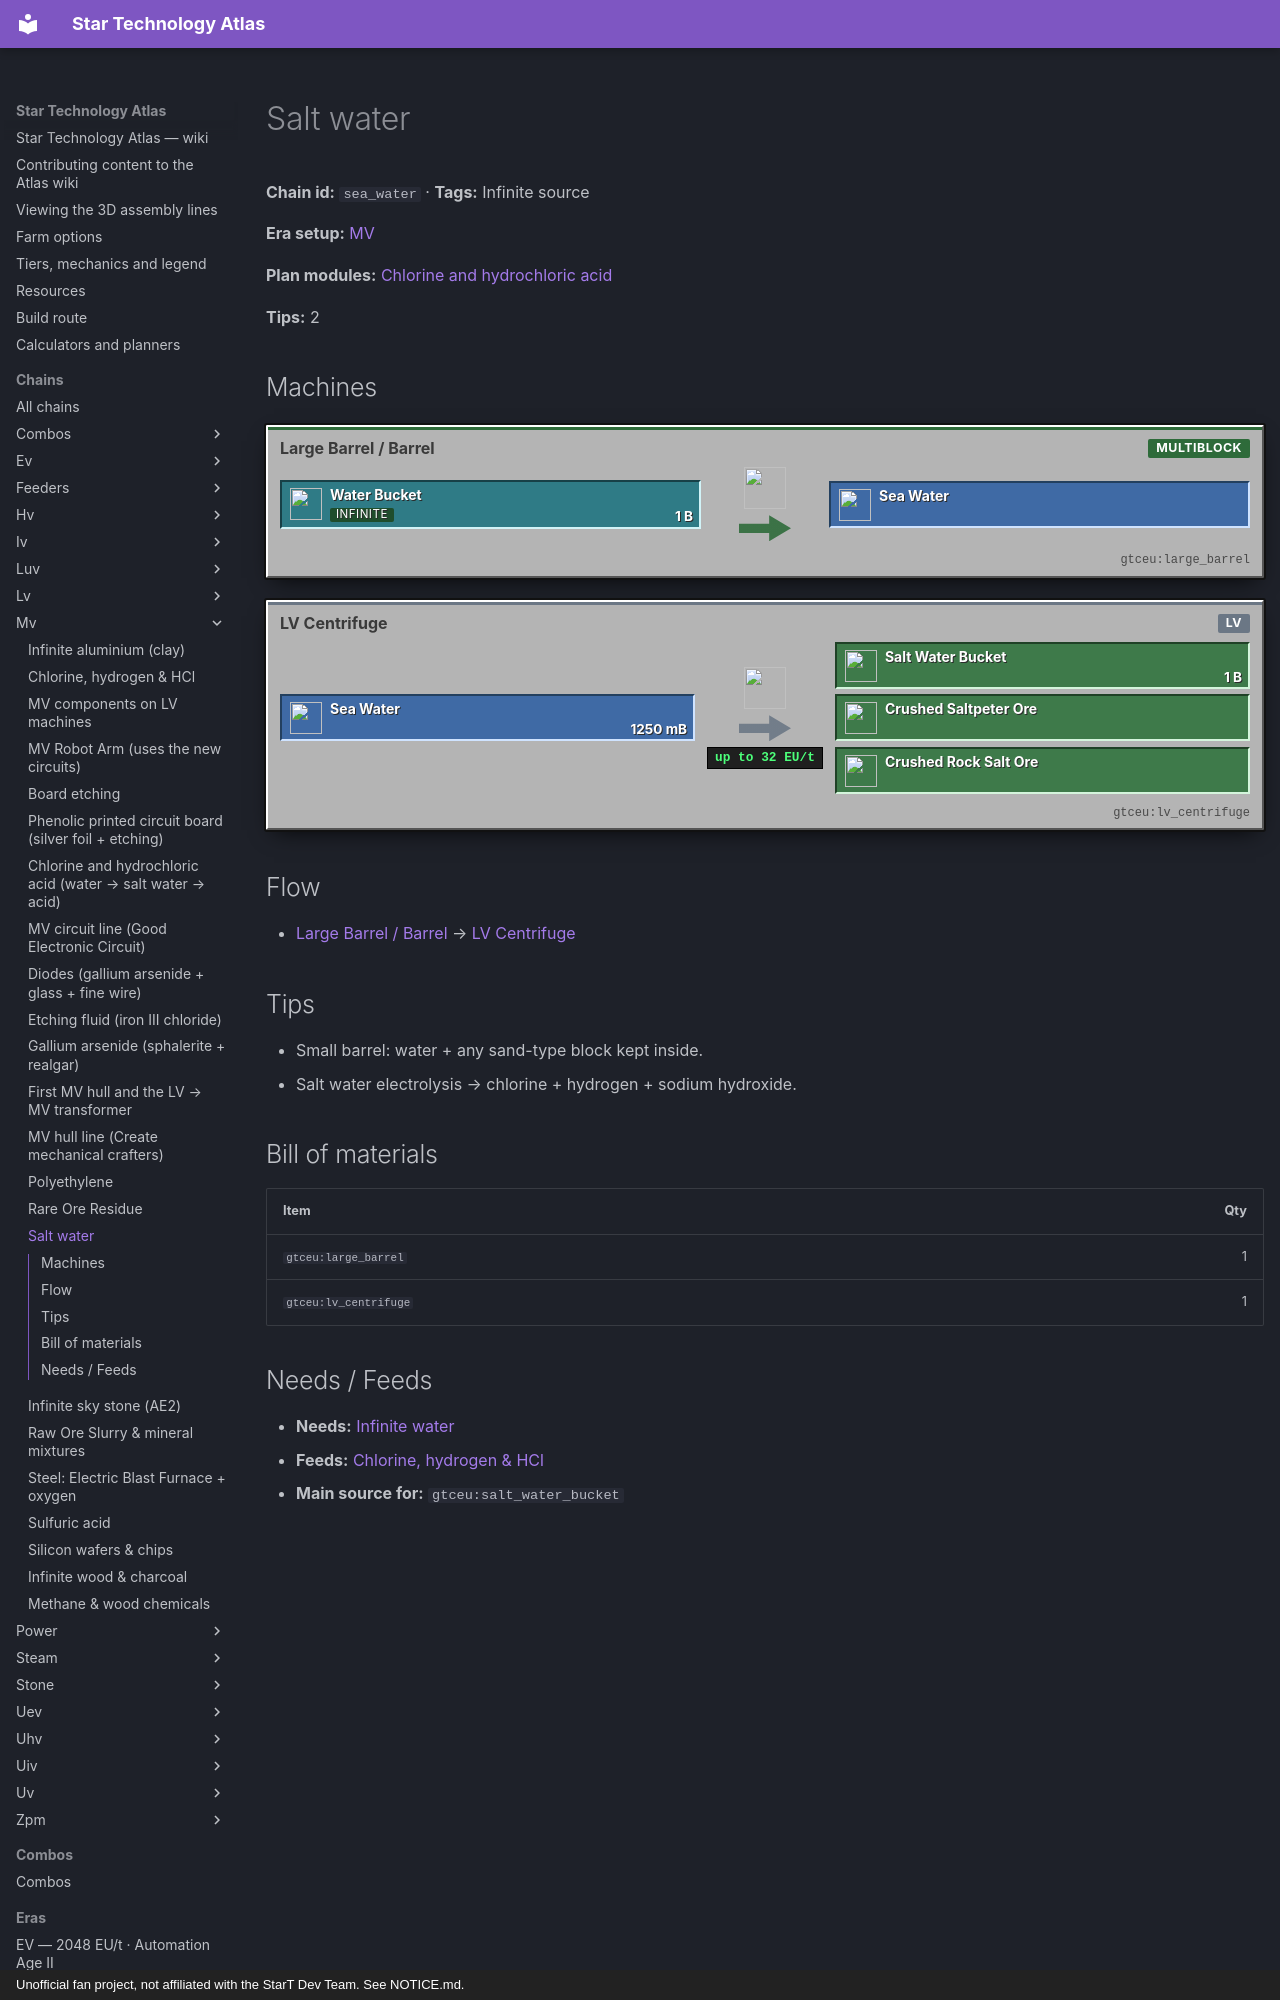

repository: BLGuyDev/StarT-Atlas · page: chains/mv/sea_water/index.html · generator: mkdocs · copyright: Unofficial fan project, not affiliated with the StarT Dev Team. See NOTICE.md.

---
kind: chain
id: sea_water
order: 530
data:
  t: Salt water
  inf: true
  "n":
    - [w, Water, s, "minecraft:water_bucket"]
    - [b, "Large Barrel / Barrel", m, "gtceu:large_barrel"]
    - [sw, Sea Water, f, "exnihilosequentia:sea_water_bucket"]
    - [ce, LV Centrifuge, m, "gtceu:lv_centrifuge"]
    - [o, Salt Water, o, "gtceu:salt_water_bucket"]
    - [o2, Crushed Saltpeter, o, "gtceu:crushed_saltpeter_ore"]
    - [o3, Crushed Rock Salt, o, "gtceu:crushed_rock_salt_ore"]
  e: [[w, b, "1 B"], [b, sw], [sw, ce, "1250 mB"], [ce, o, "1 B"], [ce, o2], [ce, o3]]
  tips:
    - "Small barrel: water + any sand-type block kept inside."
    - Salt water electrolysis → chlorine + hydrogen + sodium hydroxide.
  b: [["gtceu:large_barrel", 1], ["gtceu:lv_centrifuge", 1]]
---
# Salt water

<!-- Generated from the front matter by tools/refresh_body.js. Edit the front matter, not this text. -->

**Chain id:** `sea_water` · **Tags:** Infinite source

**Era setup:** [MV](../../eras/mv.md)

**Plan modules:** [Chlorine and hydrochloric acid](../../plan/p6.md#chlor)

**Tips:** 2
